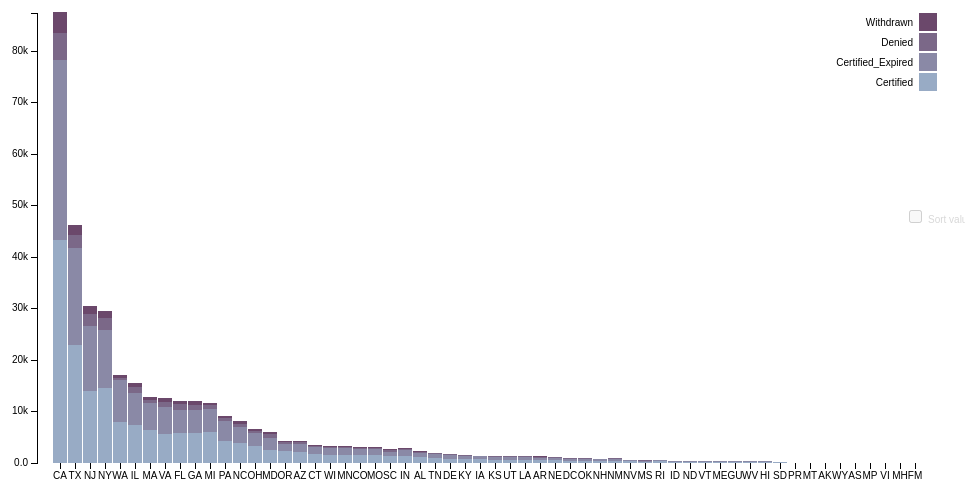
D3 v3 page, settled after 360 driven frames (6 s of simulated time); the page loaded 1 data file(s).



var margin = {top: 20, right: 20, bottom: 30, left: 40},
    width = 960 - margin.left - margin.right,
    height = 500 - margin.top - margin.bottom;

var x = d3.scale.ordinal()
    .rangeRoundBands([0, width], .1);

var y = d3.scale.linear()
    .rangeRound([height, 0]);

var color = d3.scale.ordinal()
    .range(["#98abc5", "#8a89a6", "#7b6888", "#6b486b", "#a05d56", "#d0743c", "#ff8c00"]);

var xAxis = d3.svg.axis()
    .scale(x)
    .orient("bottom");

var yAxis = d3.svg.axis()
    .scale(y)
    .orient("left")
    .tickFormat(d3.format(".2s"));

var svg = d3.select("body").append("svg")
    .attr("width", width + margin.left + margin.right)
    .attr("height", height + margin.top + margin.bottom)
  .append("g")
    .attr("transform", "translate(" + margin.left + "," + margin.top + ")");

var active_link = "0"; //to control legend selections and hover
var legendClicked; //to control legend selections
var legendClassArray = []; //store legend classes to select bars in plotSingle()
var legendClassArray_orig = []; //orig (with spaces)
var sortDescending; //if true, bars are sorted by height in descending order
var restoreXFlag = false; //restore order of bars back to original


//disable sort checkbox
d3.select("label")
  .select("input")
  .property("disabled", true)
  .property("checked", false);

d3.csv("data/acceptanceRateByState1.csv", function(error, data) {
  if (error) throw error;

  color.domain(d3.keys(data[0]).filter(function(key) { return key !== "State"; }));

  data.forEach(function(d) {
    var mystate = d.State; //add to stock code
    var y0 = 0;
    //d.ages = color.domain().map(function(name) { return {name: name, y0: y0, y1: y0 += +d[name]}; });
    d.ages = color.domain().map(function(name) {
      //return { mystate:mystate, name: name, y0: y0, y1: y0 += +d[name]}; });
      return {
        mystate:mystate,
        name: name,
        y0: y0,
        y1: y0 += +d[name],
        value: d[name],
        y_corrected: 0
      };
      });
    d.total = d.ages[d.ages.length - 1].y1;

  });

  //Sort totals in descending order
  data.sort(function(a, b) { return b.total - a.total; });

  x.domain(data.map(function(d) { return d.State; }));
  y.domain([0, d3.max(data, function(d) { return d.total; })]);

  svg.append("g")
      .attr("class", "x axis")
      .attr("transform", "translate(0," + height + ")")
      .call(xAxis);

  svg.append("g")
      .attr("class", "y axis")
      .call(yAxis)
    .append("text")
      .attr("transform", "rotate(-90)")
      .attr("y", 6)
      .attr("dy", ".71em")
      .style("text-anchor", "end");
      //.text("Population");

  var state = svg.selectAll(".state")
      .data(data)
    .enter().append("g")
      .attr("class", "g")
      .attr("transform", function(d) { return "translate(" + "0" + ",0)"; });
      //.attr("transform", function(d) { return "translate(" + x(d.State) + ",0)"; })

   height_diff = 0;  //height discrepancy when calculating h based on data vs y(d.y0) - y(d.y1)
   state.selectAll("rect")
      .data(function(d) {
        return d.ages;
      })
    .enter().append("rect")
      .attr("width", x.rangeBand())
      .attr("y", function(d) {
        height_diff = height_diff + y(d.y0) - y(d.y1) - (y(0) - y(d.value));
        y_corrected = y(d.y1) + height_diff;
        d.y_corrected = y_corrected //store in d for later use in restorePlot()

        if (d.name === "Withdrawn") height_diff = 0; //reset for next d.mystate

        return y_corrected;
        // return y(d.y1);  //orig, but not accurate
      })
      .attr("x",function(d) { //add to stock code
          return x(d.mystate)
        })
      .attr("height", function(d) {
        //return y(d.y0) - y(d.y1); //heights calculated based on stacked values (inaccurate)
        return y(0) - y(d.value); //calculate height directly from value in csv file
      })
      .attr("class", function(d) {
        classLabel = d.name.replace(/\s/g, ''); //remove spaces
        return "bars class" + classLabel;
      })
      .style("fill", function(d) { return color(d.name); });

  state.selectAll("rect")
       .on("mouseover", function(d){

          var delta = d.y1 - d.y0;
          var xPos = parseFloat(d3.select(this).attr("x"));
          var yPos = parseFloat(d3.select(this).attr("y"));
          var height = parseFloat(d3.select(this).attr("height"))

          d3.select(this).attr("stroke","blue").attr("stroke-width",0.8);

          svg.append("text")
          .attr("x",xPos)
          .attr("y",yPos +height/2)
          .attr("class","tooltip")
          .text(d.name +": "+ delta);

       })
       .on("mouseout",function(){
          svg.select(".tooltip").remove();
          d3.select(this).attr("stroke","pink").attr("stroke-width",0.2);

        })


  var legend = svg.selectAll(".legend")
      .data(color.domain().slice().reverse())
    .enter().append("g")
      .attr("class", function (d) {
        legendClassArray.push(d.replace(/\s/g, '')); //remove spaces
        legendClassArray_orig.push(d); //remove spaces
        return "legend";
      })
      .attr("transform", function(d, i) { return "translate(0," + i * 20 + ")"; });

  //reverse order to match order in which bars are stacked
  legendClassArray = legendClassArray.reverse();
  legendClassArray_orig = legendClassArray_orig.reverse();

  legend.append("rect")
      .attr("x", width - 18)
      .attr("width", 18)
      .attr("height", 18)
      .style("fill", color)
      .attr("id", function (d, i) {
        return "id" + d.replace(/\s/g, '');
      })
      .on("mouseover",function(){

        if (active_link === "0") d3.select(this).style("cursor", "pointer");
        else {
          if (active_link.split("class").pop() === this.id.split("id").pop()) {
            d3.select(this).style("cursor", "pointer");
          } else d3.select(this).style("cursor", "auto");
        }
      })
      .on("click",function(d){

        if (active_link === "0") { //nothing selected, turn on this selection
          d3.select(this)
            .style("stroke", "black")
            .style("stroke-width", 2);

            active_link = this.id.split("id").pop();
            plotSingle(this);

            //gray out the others
            for (i = 0; i < legendClassArray.length; i++) {
              if (legendClassArray[i] != active_link) {
                d3.select("#id" + legendClassArray[i])
                  .style("opacity", 0.5);
              } else sortBy = i; //save index for sorting in change()
            }

            //enable sort checkbox
            d3.select("label").select("input").property("disabled", false)
            d3.select("label").style("color", "black")
            //sort the bars if checkbox is clicked
            d3.select("input").on("change", change);

        } else { //deactivate
          if (active_link === this.id.split("id").pop()) {//active square selected; turn it OFF
            d3.select(this)
              .style("stroke", "none");

            //restore remaining boxes to normal opacity
            for (i = 0; i < legendClassArray.length; i++) {
                d3.select("#id" + legendClassArray[i])
                  .style("opacity", 1);
            }


            if (d3.select("label").select("input").property("checked")) {
              restoreXFlag = true;
            }

            //disable sort checkbox
            d3.select("label")
              .style("color", "#D8D8D8")
              .select("input")
              .property("disabled", true)
              .property("checked", false);


            //sort bars back to original positions if necessary
            change();

            //y translate selected category bars back to original y posn
            restorePlot(d);

            active_link = "0"; //reset
          }

        } //end active_link check


      });

  legend.append("text")
      .attr("x", width - 24)
      .attr("y", 9)
      .attr("dy", ".35em")
      .style("text-anchor", "end")
      .text(function(d) { return d; });

  // restore graph after a single selection
  function restorePlot(d) {
    //restore graph after a single selection
    d3.selectAll(".bars:not(.class" + class_keep + ")")
          .transition()
          .duration(1000)
          .delay(function() {
            if (restoreXFlag) return 3000;
            else return 750;
          })
          .attr("width", x.rangeBand()) //restore bar width
          .style("opacity", 1);

    //translate bars back up to original y-posn
    d3.selectAll(".class" + class_keep)
      .attr("x", function(d) { return x(d.mystate); })
      .transition()
      .duration(1000)
      .delay(function () {
        if (restoreXFlag) return 2000; //bars have to be restored to orig posn
        else return 0;
      })
      .attr("y", function(d) {
        //return y(d.y1); //not exactly correct since not based on raw data value
        return d.y_corrected;
      });

    //reset
    restoreXFlag = false;

  }

  // plot only a single legend selection
  function plotSingle(d) {

    class_keep = d.id.split("id").pop();
    idx = legendClassArray.indexOf(class_keep);

    //erase all but selected bars by setting opacity to 0
    d3.selectAll(".bars:not(.class" + class_keep + ")")
          .transition()
          .duration(1000)
          .attr("width", 0) // use because svg has no zindex to hide bars so can't select visible bar underneath
          .style("opacity", 0);

    //lower the bars to start on x-axis
    state.selectAll("rect").forEach(function (d, i) {

      //get height and y posn of base bar and selected bar
      h_keep = d3.select(d[idx]).attr("height");
      y_keep = d3.select(d[idx]).attr("y");

      h_base = d3.select(d[0]).attr("height");
      y_base = d3.select(d[0]).attr("y");

      h_shift = h_keep - h_base;
      y_new = y_base - h_shift;

      //reposition selected bars
      d3.select(d[idx])
        .transition()
        .ease("bounce")
        .duration(1000)
        .delay(750)
        .attr("y", y_new);

    })

  }

  //adapted change() fn in http://bl.ocks.org/mbostock/3885705
  function change() {

    if (this.checked) sortDescending = true;
    else sortDescending = false;

    colName = legendClassArray_orig[sortBy];

    var x0 = x.domain(data.sort(sortDescending
        ? function(a, b) { return b[colName] - a[colName]; }
        : function(a, b) { return b.total - a.total; })
        .map(function(d,i) { return d.State; }))
        .copy();

    state.selectAll(".class" + active_link)
         .sort(function(a, b) {
            return x0(a.mystate) - x0(b.mystate);
          });

    var transition = svg.transition().duration(750),
        delay = function(d, i) { return i * 20; };

    //sort bars
    transition.selectAll(".class" + active_link)
      .delay(delay)
      .attr("x", function(d) {
        return x0(d.mystate);
      });

    //sort x-labels accordingly
    transition.select(".x.axis")
        .call(xAxis)
        .selectAll("g")
        .delay(delay);


    transition.select(".x.axis")
        .call(xAxis)
      .selectAll("g")
        .delay(delay);
  }

});



### data: data/acceptanceRateByState1.csv
State, Certified, Certified_Expired, Denied, Withdrawn
AL, 1093, 858, 220, 105
AK, 56, 45, 16, 5
AZ, 2192, 1569, 359, 213
AR, 591, 376, 145, 180
CA, 43239, 34880, 5195, 4001
CO, 1467, 1154, 235, 172
CT, 1763, 1390, 255, 181
DE, 831, 680, 122, 65
DC, 448, 470, 132, 48
DC, 380, 255, 72, 38
FM, 0, 1, 0, 0
FL, 5908, 4519, 1190, 490
GA, 5841, 4410, 966, 698
GU, 176, 119, 57, 15
HI, 148, 106, 43, 19
ID, 244, 214, 35, 30
IL, 7440, 6140, 1133, 829
IN, 1400, 1162, 128, 117
IA, 809, 658, 87, 68
KS, 675, 600, 140, 68
KY, 820, 627, 103, 75
LA, 555, 496, 191, 53
ME, 164, 183, 27, 21
MH, 2, 5, 0, 0
MD, 2596, 2273, 708, 321
MA, 6456, 5297, 520, 554
MI, 6035, 4540, 722, 480
MN, 1539, 1278, 136, 108
MS, 256, 189, 198, 67
MO, 1546, 1122, 151, 150
MT, 68, 56, 24, 11
AS, 2, 1, 79, 4
NE, 619, 430, 99, 88
NV, 368, 249, 92, 43
NH, 461, 357, 32, 37
NJ, 13878, 12570, 2371, 1606
NM, 348, 312, 102, 55
NY, 14595, 11234, 2250, 1270
NC, 3954, 3126, 676, 594
ND, 209, 167, 38, 20
MP, 35, 6, 27, 4
OH, 3363, 2574, 457, 394
OK, 468, 377, 98, 50
OR, 2358, 1423, 303, 269
PA, 4364, 3790, 608, 453
PR, 80, 71, 51, 11
RI, 297, 237, 47, 28
SC, 1310, 810, 448, 281
SD, 127, 93, 20, 21
TN, 1053, 765, 181, 86
TX, 22977, 18743, 2431, 1945
UT, 648, 503, 126, 80
VT, 191, 181, 42, 19
VI, 32, 10, 29, 0
VA, 5663, 5175, 1057, 726
WA, 7938, 8214, 369, 650
WV, 160, 154, 23, 20
WI, 1644, 1291, 217, 250
WY, 53, 49, 12, 4